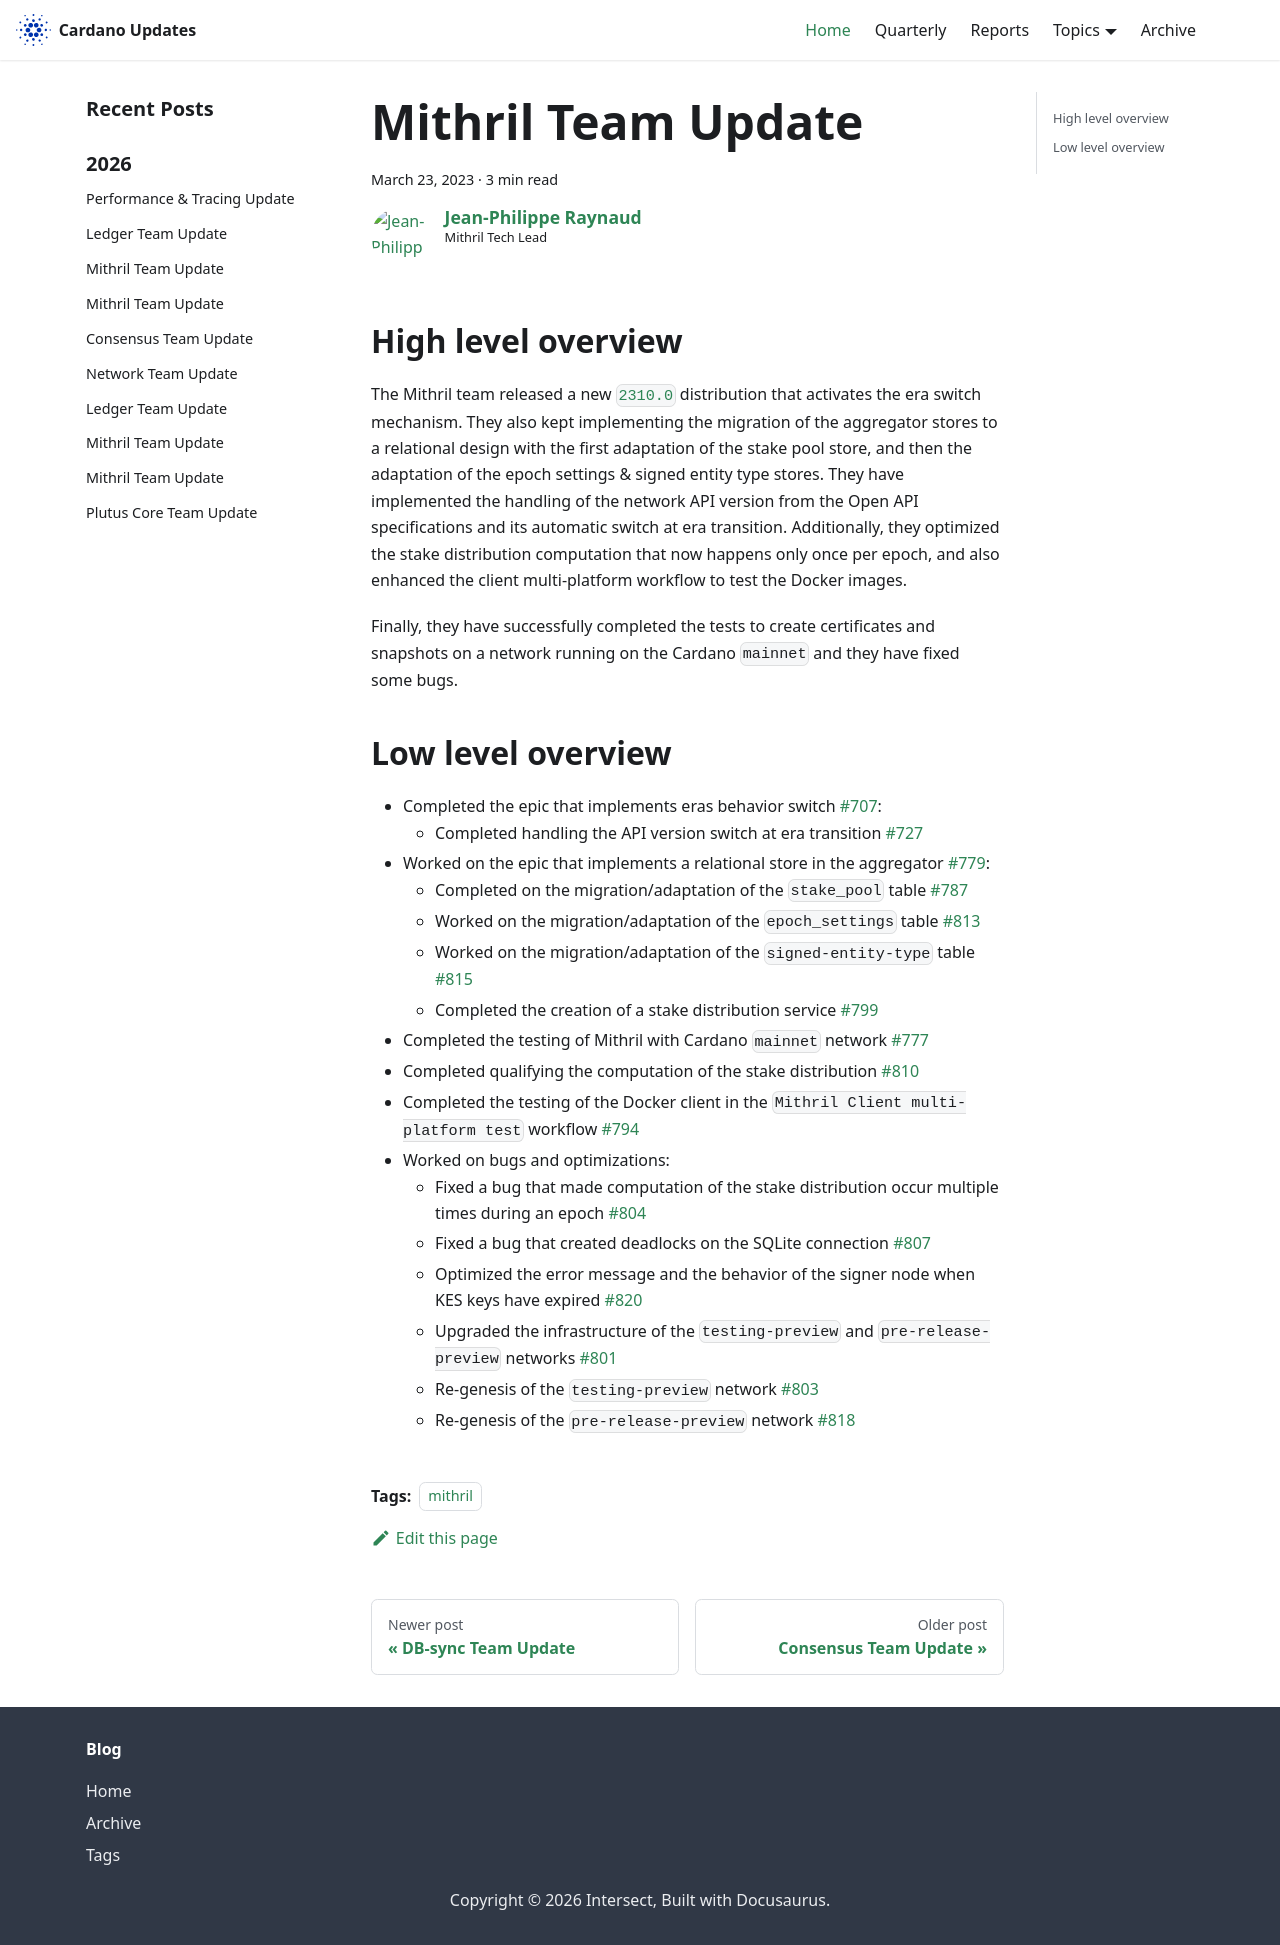

repository: IntersectMBO/cardano-updates · page: 2023-03-23-mithril/index.html · generator: docusaurus

---
title: Mithril Team Update
slug: 2023-03-23-mithril
authors: jpraynaud
tags: [mithril]
hide_table_of_contents: false
---

## High level overview
The Mithril team released a new [`2310.0`](https://github.com/input-output-hk/mithril/releases/tag/2310.0) distribution that activates the era switch mechanism. They also kept implementing the migration of the aggregator stores to a relational design with the first adaptation of the stake pool store, and then the adaptation of the epoch settings & signed entity type stores. They have implemented the handling of the network API version from the Open API specifications and its automatic switch at era transition. Additionally, they optimized the stake distribution computation that now happens only once per epoch, and also enhanced the client multi-platform workflow to test the Docker images.

Finally, they have successfully completed the tests to create certificates and snapshots on a network running on the Cardano `mainnet` and they have fixed some bugs. 

## Low level overview
- Completed the epic that implements eras behavior switch [#707](https://github.com/input-output-hk/mithril/issues/707):
  - Completed handling the API version switch at era transition [#727](https://github.com/input-output-hk/mithril/issues/727)
- Worked on the epic that implements a relational store in the aggregator [#779](https://github.com/input-output-hk/mithril/issues/779):
  - Completed on the migration/adaptation of the `stake_pool` table [#787](https://github.com/input-output-hk/mithril/issues/787)
  - Worked on the migration/adaptation of the `epoch_settings` table [#813](https://github.com/input-output-hk/mithril/issues/813)
  - Worked on the migration/adaptation of the `signed-entity-type` table [#815](https://github.com/input-output-hk/mithril/issues/815)
  - Completed the creation of a stake distribution service [#799](https://github.com/input-output-hk/mithril/issues/799)
- Completed the testing of Mithril with Cardano `mainnet` network [#777](https://github.com/input-output-hk/mithril/issues/777)
- Completed qualifying the computation of the stake distribution [#810](https://github.com/input-output-hk/mithril/issues/810)
- Completed the testing of the Docker client in the `Mithril Client multi-platform test` workflow [#794](https://github.com/input-output-hk/mithril/issues/794)
- Worked on bugs and optimizations:
  - Fixed a bug that made computation of the stake distribution occur multiple times during an epoch [#804](https://github.com/input-output-hk/mithril/issues/804)
  - Fixed a bug that created deadlocks on the SQLite connection [#807](https://github.com/input-output-hk/mithril/issues/807)
  - Optimized the error message and the behavior of the signer node when KES keys have expired [#820](https://github.com/input-output-hk/mithril/issues/820)
  - Upgraded the infrastructure of the `testing-preview` and `pre-release-preview` networks [#801](https://github.com/input-output-hk/mithril/issues/801)
  - Re-genesis of the `testing-preview` network [#803](https://github.com/input-output-hk/mithril/issues/803)
  - Re-genesis of the `pre-release-preview` network [#818](https://github.com/input-output-hk/mithril/issues/818)

  
